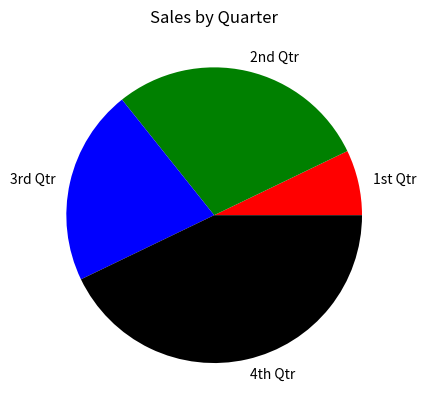

This chart was generated by the following Python code:
# This program displays a simple pie chart.
import matplotlib.pyplot as plt

def main():
    # Create a list of sales amounts.
    sales = [100, 400, 300, 600]

    # Create a list of labels for the slices.
    slice_labels = ['1st Qtr', '2nd Qtr', '3rd Qtr', '4th Qtr']

    # Create a pie chart from the values.
    plt.pie(sales, labels=slice_labels,colors = ('r', 'g', 'b', 'k'))

    # Add a title.
    plt.title('Sales by Quarter')
    
    # Display the pie chart.
    plt.show()

# Call the main function.
if __name__ == '__main__':
    main()

    
